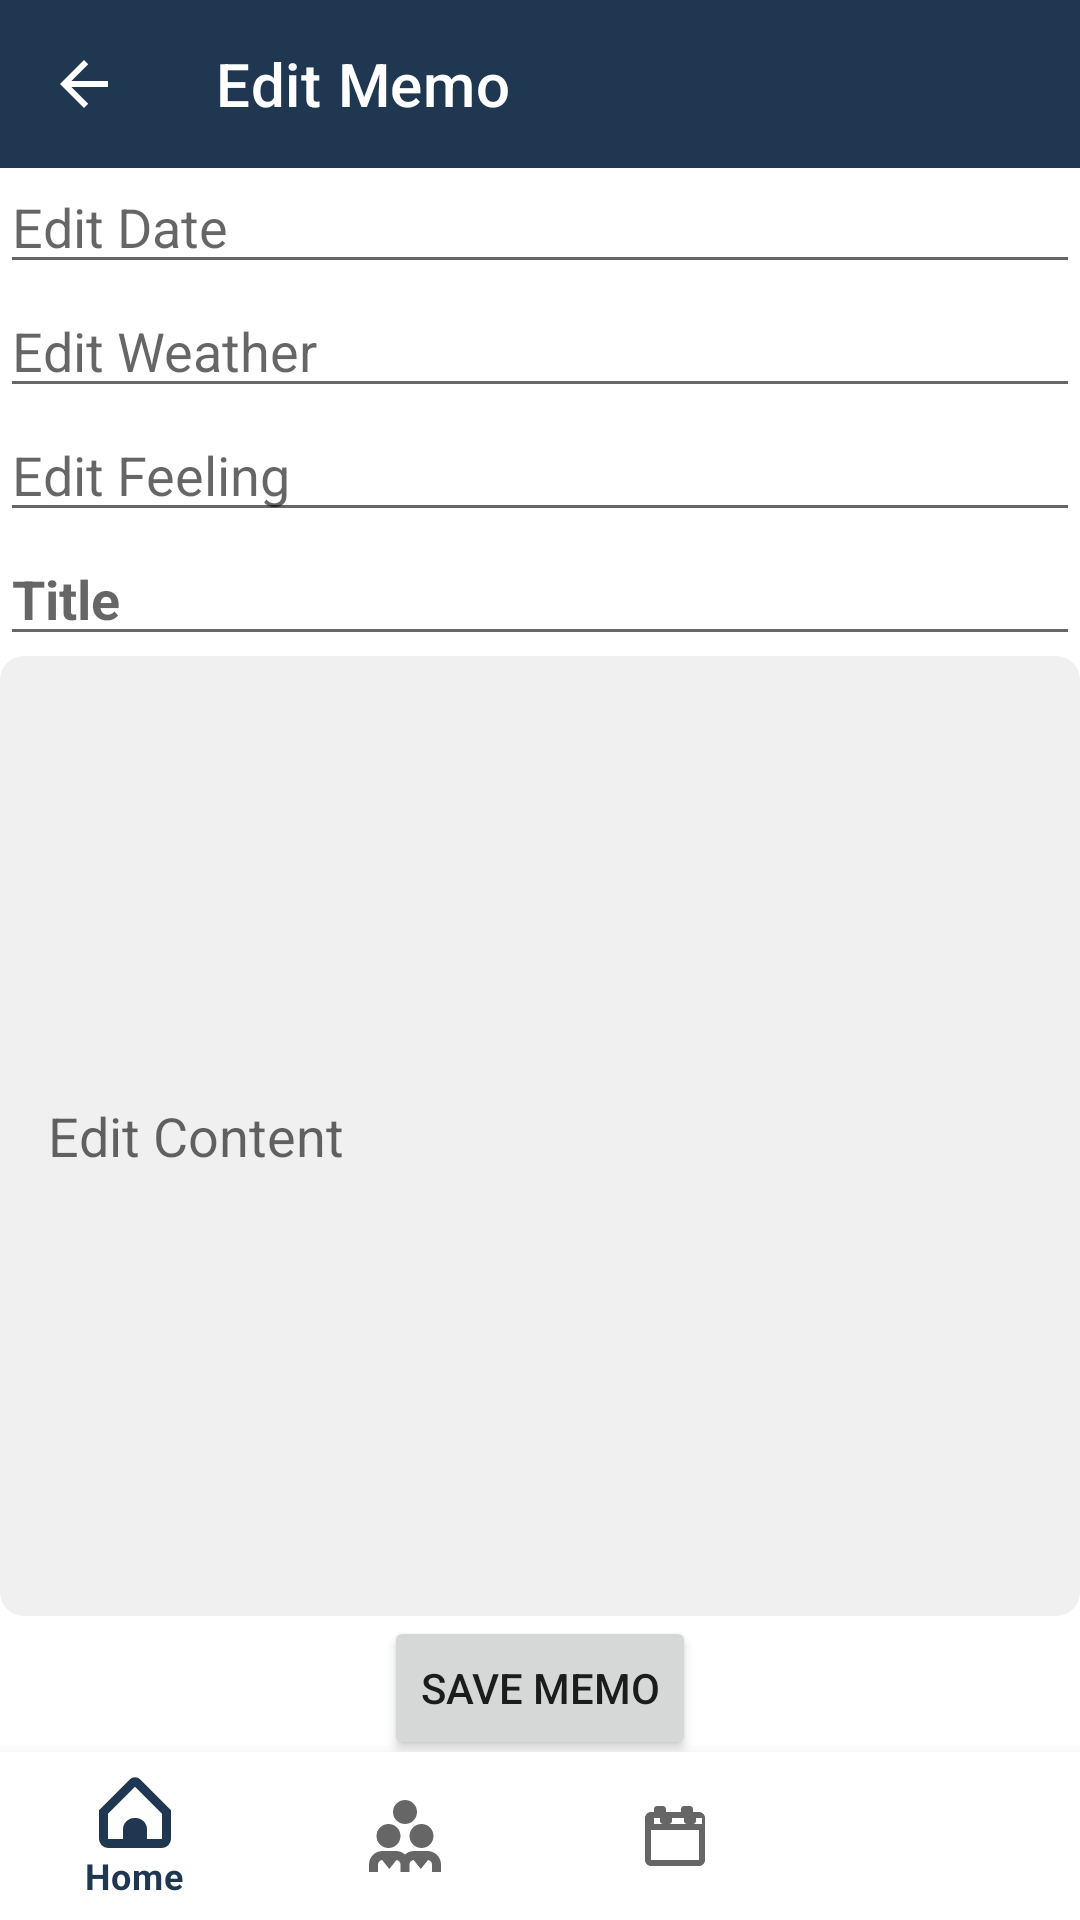

This screen was rendered from an Android layout file. Write that file and the resources it references.
<!-- AndroidManifest.xml: activity theme AppTheme.NoActionBar -->
<!-- res/layout/activity_edit_memo.xml -->
<?xml version="1.0" encoding="utf-8"?>
<androidx.constraintlayout.widget.ConstraintLayout xmlns:android="http://schemas.android.com/apk/res/android"
    xmlns:app="http://schemas.android.com/apk/res-auto"
    xmlns:tools="http://schemas.android.com/tools"
    android:layout_width="match_parent"
    android:layout_height="match_parent"
    tools:context=".EditMemoActivity">

    
    <com.google.android.material.appbar.AppBarLayout
        android:id="@+id/appBarLayout"
        android:layout_width="match_parent"
        android:layout_height="wrap_content"
        android:theme="@style/AppTheme.AppBarOverlay"
        app:layout_constraintEnd_toEndOf="parent"
        app:layout_constraintStart_toStartOf="parent"
        app:layout_constraintTop_toTopOf="parent">

        <com.google.android.material.appbar.MaterialToolbar
            android:id="@+id/top_app_bar"
            android:layout_width="match_parent"
            android:layout_height="?attr/actionBarSize"
            android:background="?attr/colorPrimary"
            app:navigationIcon="?android:attr/homeAsUpIndicator"
            app:title="Edit Memo" />
    </com.google.android.material.appbar.AppBarLayout>

    <EditText
        android:id="@+id/editTextDate"
        android:layout_width="0dp"
        android:layout_height="wrap_content"
        android:hint="Edit Date"
        app:layout_constraintEnd_toEndOf="parent"
        app:layout_constraintStart_toStartOf="parent"
        app:layout_constraintTop_toBottomOf="@id/appBarLayout"
        app:layout_constraintBottom_toTopOf="@id/editTextWeather"/>

    <EditText
        android:id="@+id/editTextWeather"
        android:layout_width="0dp"
        android:layout_height="wrap_content"
        android:hint="Edit Weather"
        app:layout_constraintTop_toBottomOf="@id/editTextDate"
        app:layout_constraintBottom_toTopOf="@id/editTextFeeling"
        app:layout_constraintStart_toStartOf="parent"
        app:layout_constraintEnd_toEndOf="parent" />

    <EditText
        android:id="@+id/editTextFeeling"
        android:layout_width="0dp"
        android:layout_height="wrap_content"
        android:hint="Edit Feeling"
        app:layout_constraintTop_toBottomOf="@id/editTextWeather"
        app:layout_constraintBottom_toTopOf="@id/editTextTitle"
        app:layout_constraintStart_toStartOf="parent"
        app:layout_constraintEnd_toEndOf="parent" />

    <EditText
        android:id="@+id/editTextTitle"
        android:layout_width="0dp"
        android:layout_height="wrap_content"
        android:hint="Title"
        android:textStyle="bold"
        app:layout_constraintTop_toBottomOf="@id/editTextFeeling"
        app:layout_constraintBottom_toTopOf="@id/editTextBodyText"
        app:layout_constraintStart_toStartOf="parent"
        app:layout_constraintEnd_toEndOf="parent" />

    <EditText
        android:id="@+id/editTextBodyText"
        android:layout_width="0dp"
        android:layout_height="0dp"
        android:hint="Edit Content"
        android:background="@drawable/content_background"
        app:layout_constraintTop_toBottomOf="@id/editTextTitle"
        app:layout_constraintBottom_toTopOf="@id/buttonSaveChanges"
        app:layout_constraintStart_toStartOf="parent"
        app:layout_constraintEnd_toEndOf="parent"
        app:layout_constraintHeight_default="percent"
        app:layout_constraintHeight_percent="0.5" />

    <Button
        android:id="@+id/buttonSaveChanges"
        android:layout_width="wrap_content"
        android:layout_height="wrap_content"
        android:text="Save Memo"
        app:layout_constraintTop_toBottomOf="@id/editTextBodyText"
        app:layout_constraintBottom_toTopOf="@id/bottom_navigation"
        app:layout_constraintEnd_toEndOf="parent"
        app:layout_constraintStart_toStartOf="parent" />

    
    <com.google.android.material.bottomnavigation.BottomNavigationView
        android:id="@+id/bottom_navigation"
        android:layout_width="match_parent"
        android:layout_height="wrap_content"
        android:background="?android:attr/windowBackground"
        app:menu="@menu/bottom_nav_menu"
        app:layout_constraintBottom_toBottomOf="parent"
        app:layout_constraintStart_toStartOf="parent"
        app:layout_constraintEnd_toEndOf="parent"/>

</androidx.constraintlayout.widget.ConstraintLayout>
<!-- resources referenced by this layout -->
<resources>
  <!-- drawable content_background (drawable) -->
  <?xml version="1.0" encoding="utf-8"?>
  <shape xmlns:android="http://schemas.android.com/apk/res/android">
      <solid android:color="#f0f0f0"/>
      <corners android:radius="8dp"/>
      <padding android:left="16dp" android:top="16dp" android:right="16dp" android:bottom="16dp"/>
  </shape>
  <style name="AppTheme.AppBarOverlay" parent="ThemeOverlay.MaterialComponents.Dark.ActionBar" />
  <style name="AppTheme.NoActionBar">
          <item name="windowActionBar">false</item>
          <item name="windowNoTitle">true</item>
      </style>
</resources>
